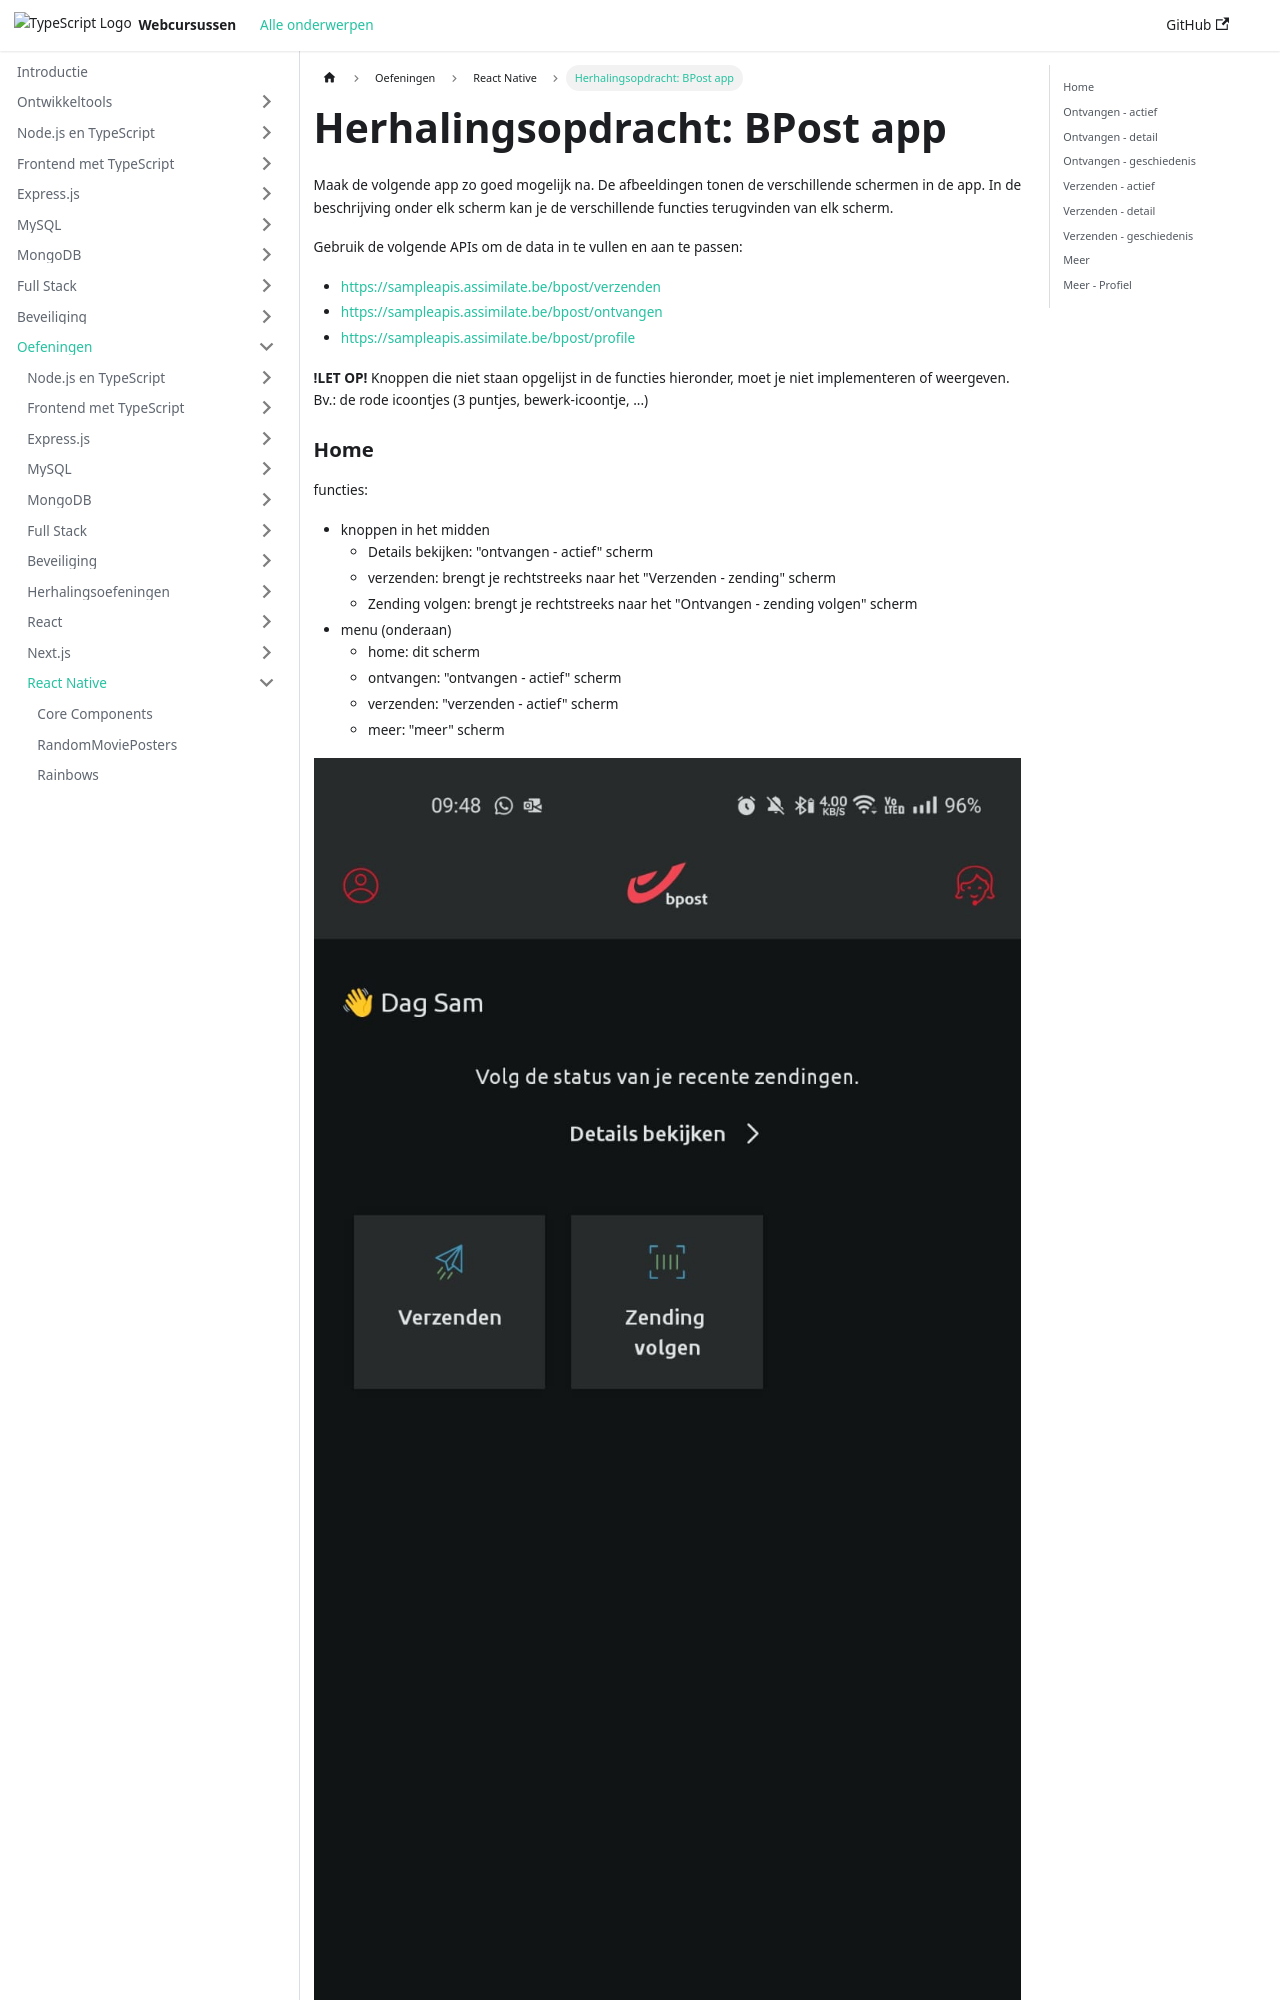

repository: similonap/web-monorepo-docusaurus · page: exercises/react-native/labo-6-herhalingsopdracht-bpost-app.html · generator: docusaurus

---
sidebar_label: "Herhalingsopdracht: BPost app"
---

# Herhalingsopdracht: BPost app

Maak de volgende app zo goed mogelijk na. De afbeeldingen tonen de verschillende schermen in de app. In de beschrijving onder elk scherm kan je de verschillende functies terugvinden van elk scherm.
